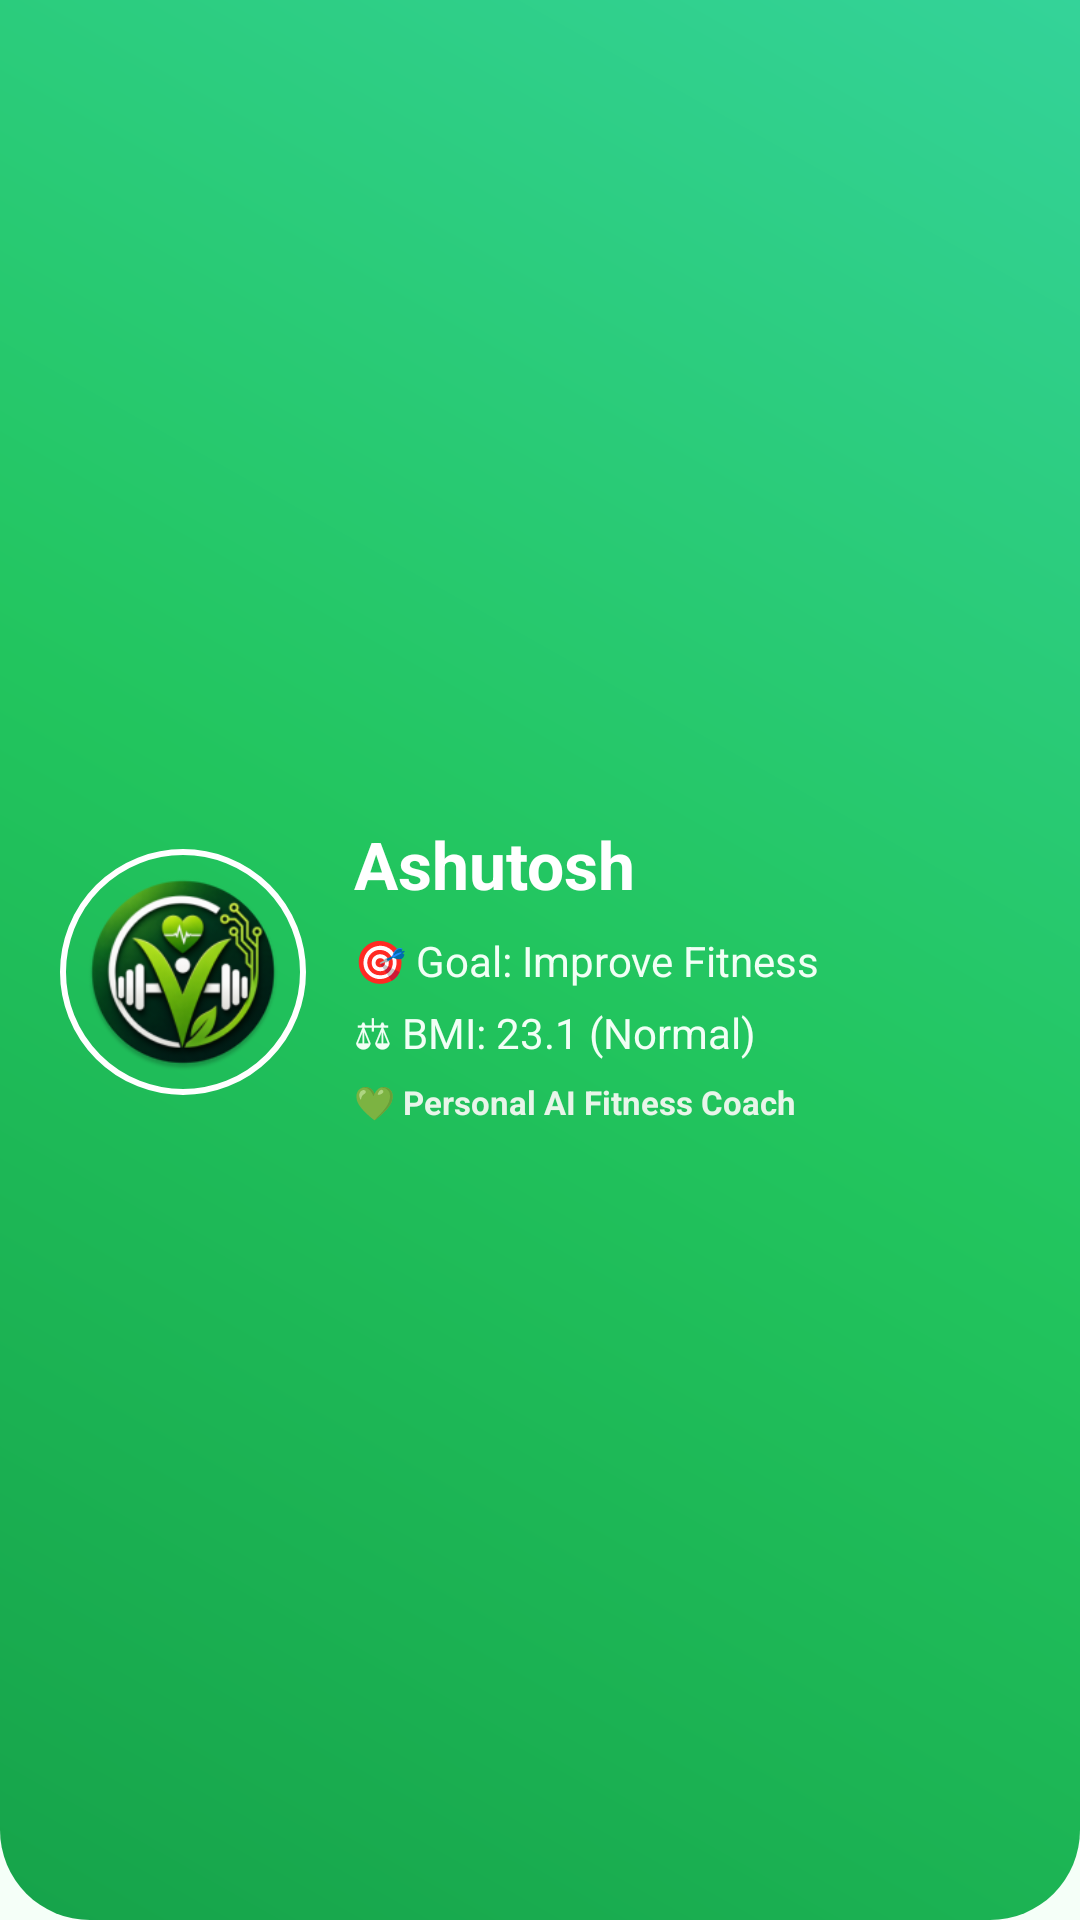

Reconstruct the res/layout file that produces this screen, plus the resources it refers to.
<!-- AndroidManifest.xml: application theme Theme.CodeAlpha_FitnessTrackerApp -->
<!-- res/layout/nav_header.xml -->
<?xml version="1.0" encoding="utf-8"?>
<LinearLayout xmlns:android="http://schemas.android.com/apk/res/android"
    android:layout_width="match_parent"
    android:layout_height="220dp"
    android:background="@drawable/bg_nav_header"
    android:gravity="center_vertical"
    android:orientation="horizontal"
    android:paddingStart="20dp"
    android:paddingTop="28dp"
    android:paddingEnd="16dp"
    android:paddingBottom="20dp">

    <ImageView
        android:id="@+id/imgProfile"
        android:layout_width="82dp"
        android:layout_height="82dp"
        android:background="@drawable/bg_logo_circle"
        android:contentDescription="VitaFit logo"
        android:padding="8dp"
        android:scaleType="fitCenter"
        android:src="@mipmap/ic_launcher_round" />

    <LinearLayout
        android:layout_width="0dp"
        android:layout_height="wrap_content"
        android:layout_marginStart="16dp"
        android:layout_weight="1"
        android:orientation="vertical">

        <TextView
            android:id="@+id/txtNavName"
            android:layout_width="match_parent"
            android:layout_height="wrap_content"
            android:text="Ashutosh"
            android:textColor="@android:color/white"
            android:textSize="22sp"
            android:textStyle="bold" />

        <TextView
            android:id="@+id/txtNavGoal"
            android:layout_width="match_parent"
            android:layout_height="wrap_content"
            android:layout_marginTop="8dp"
            android:text="🎯 Goal: Improve Fitness"
            android:textColor="#F1FFF5"
            android:textSize="14sp" />

        <TextView
            android:id="@+id/txtNavBMI"
            android:layout_width="match_parent"
            android:layout_height="wrap_content"
            android:layout_marginTop="5dp"
            android:text="⚖ BMI: 23.1 (Normal)"
            android:textColor="#F1FFF5"
            android:textSize="14sp" />

        <TextView
            android:id="@+id/txtCoach"
            android:layout_width="match_parent"
            android:layout_height="wrap_content"
            android:layout_marginTop="6dp"
            android:text="💚 Personal AI Fitness Coach"
            android:textColor="#E8F5E9"
            android:textSize="11sp"
            android:textStyle="bold"
            android:maxLines="1"
            android:ellipsize="end"/>

    </LinearLayout>

</LinearLayout>
<!-- resources referenced by this layout -->
<resources>
  <!-- drawable bg_logo_circle (drawable) -->
  <?xml version="1.0" encoding="utf-8"?>
  <shape xmlns:android="http://schemas.android.com/apk/res/android"
      android:shape="oval">
  
      <solid android:color="@android:color/transparent"/>
  
      <stroke
          android:width="2dp"
          android:color="#FFFFFFFF"/>
  
  </shape>
  <!-- drawable bg_nav_header (drawable) -->
  <?xml version="1.0" encoding="utf-8"?>
  <shape xmlns:android="http://schemas.android.com/apk/res/android">
  
      <gradient
          android:angle="45"
          android:startColor="#16A34A"
          android:centerColor="#22C55E"
          android:endColor="#34D399"/>
  
      <corners
          android:bottomLeftRadius="30dp"
          android:bottomRightRadius="30dp"/>
  
  </shape>
  <!-- mipmap ic_launcher_round: webp bitmap (mipmap-hdpi, 7750 bytes) -->
  <style name="Theme.CodeAlpha_FitnessTrackerApp" parent="Base.Theme.CodeAlpha_FitnessTrackerApp" />
  <style name="Base.Theme.CodeAlpha_FitnessTrackerApp" parent="Theme.Material3.DayNight.NoActionBar">
  
          <item name="colorPrimary">@color/primary</item>
          <item name="colorOnPrimary">@color/white</item>
  
          <item name="colorSecondary">@color/primary_light</item>
          <item name="colorOnSecondary">@color/white</item>
  
          <item name="colorSurface">@color/card_background</item>
          <item name="colorOnSurface">@color/text_primary</item>
  
          <item name="android:colorBackground">@color/background</item>
  
          <item name="android:windowBackground">@color/background</item>
  
          <item name="android:statusBarColor">@color/primary_dark</item>
          <item name="android:navigationBarColor">@color/background</item>
  
          <item name="android:windowLightStatusBar">false</item>
          <item name="android:windowLightNavigationBar">true</item>
  
          <item name="android:fontFamily">sans-serif</item>
  
      </style>
  <color name="primary">#0F9D58</color>
  <color name="white">#FFFFFF</color>
  <color name="primary_light">#34C759</color>
  <color name="card_background">#FFFFFF</color>
  <color name="text_primary">#1A1A1A</color>
  <color name="background">#F5FFF8</color>
  <color name="primary_dark">#087F46</color>
</resources>
